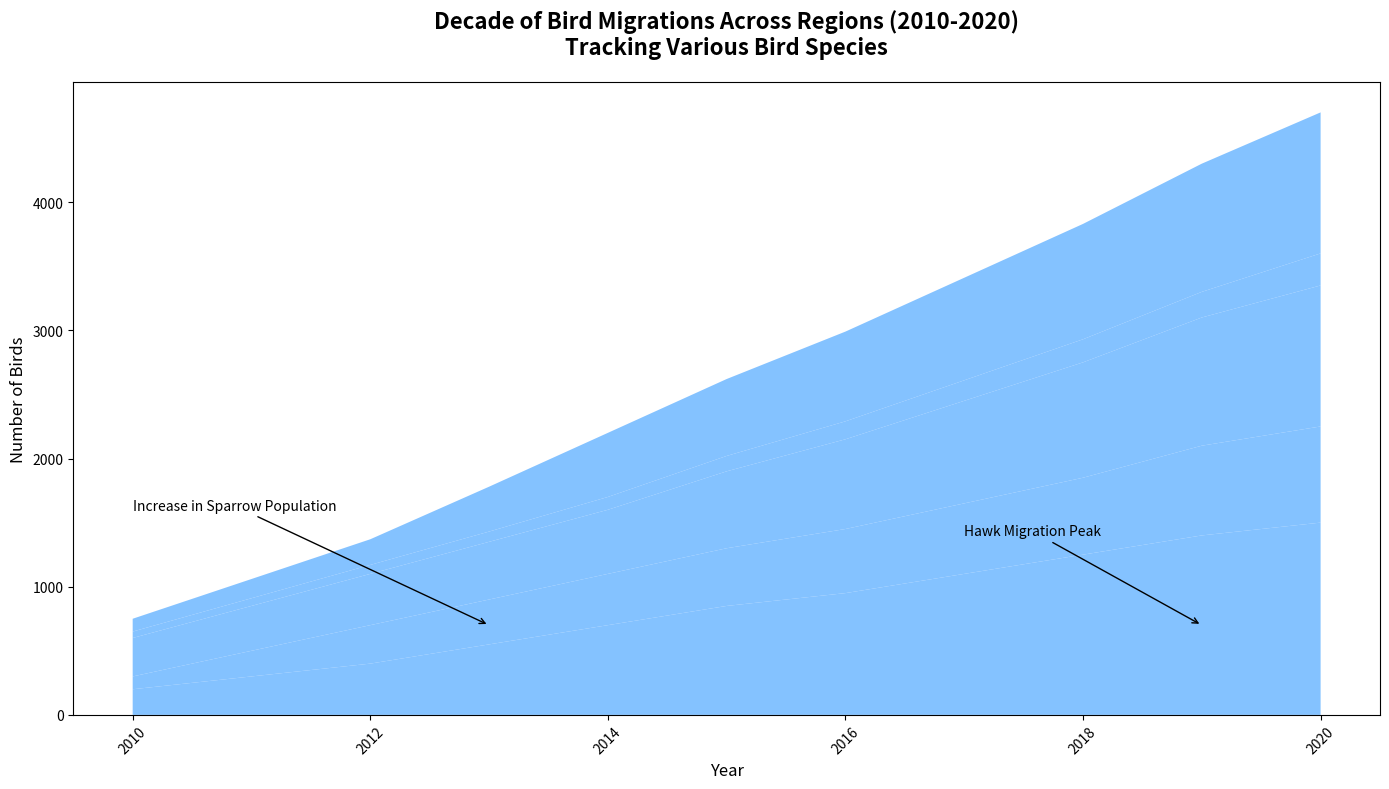

This figure's Python source:
import matplotlib.pyplot as plt
import numpy as np

years = np.arange(2010, 2021)

sparrows = np.array([200, 300, 400, 550, 700, 850, 950, 1100, 1250, 1400, 1500])
hawks = np.array([100, 200, 300, 350, 400, 450, 500, 550, 600, 700, 750])
swallows = np.array([300, 350, 400, 450, 500, 600, 700, 800, 900, 1000, 1100])
pelicans = np.array([50, 60, 70, 80, 100, 120, 140, 160, 180, 200, 250])
geese = np.array([100, 150, 200, 350, 500, 600, 700, 800, 900, 1000, 1100])

bird_migrations = np.vstack([sparrows, hawks, swallows, pelicans, geese])

fig, ax = plt.subplots(figsize=(14, 8))

single_color = '#66b3ff'

ax.stackplot(years, bird_migrations, colors=[single_color]*bird_migrations.shape[0], alpha=0.8)

ax.set_title("Decade of Bird Migrations Across Regions (2010-2020)\nTracking Various Bird Species", 
             fontsize=16, fontweight='bold', pad=20)
ax.set_xlabel("Year", fontsize=12)
ax.set_ylabel("Number of Birds", fontsize=12)

ax.annotate('Increase in Sparrow Population', xy=(2013, 700), xytext=(2010, 1600),
            arrowprops=dict(facecolor='black', arrowstyle='->'), fontsize=10)
ax.annotate('Hawk Migration Peak', xy=(2019, 700), xytext=(2017, 1400),
            arrowprops=dict(facecolor='black', arrowstyle='->'), fontsize=10)

plt.xticks(rotation=45)

plt.tight_layout(rect=[0, 0, 1, 1])

plt.show()
